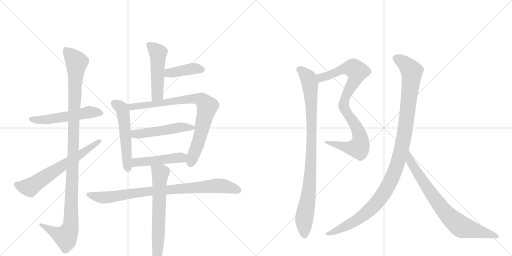
t = 0.00 s
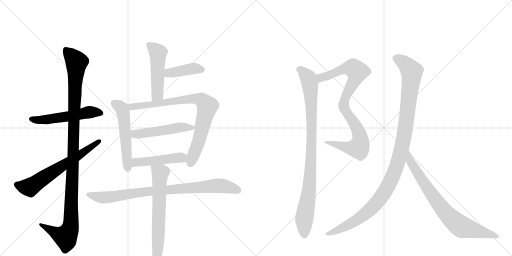
t = 2.51 s
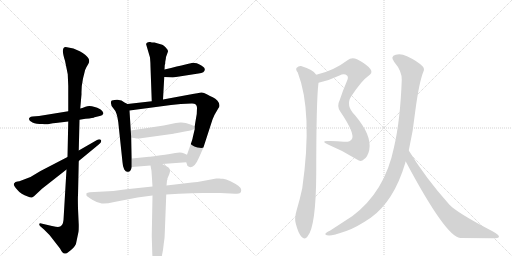
t = 5.01 s
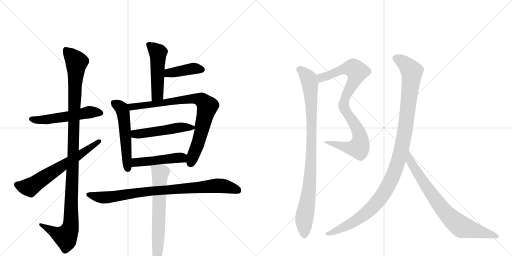
t = 7.52 s
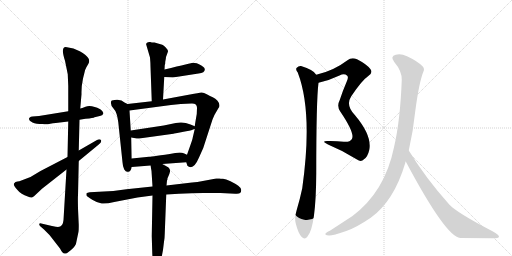
t = 10.03 s
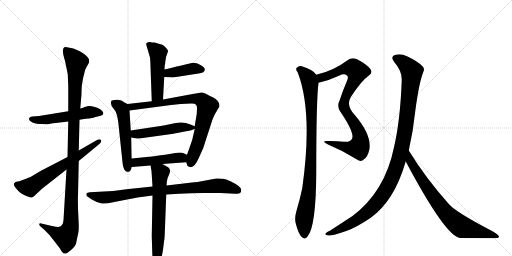
t = 12.53 s

The animated SVG that drew these frames (rendered in a browser with its animation timeline set to each time). Animation: 15 CSS @keyframes rules; one cycle of 12.53 s.

<svg version="1.1" viewBox="0 0 2048 1024" xmlns="http://www.w3.org/2000/svg">
  <g stroke="lightgray" stroke-dasharray="1,1" stroke-width="1" transform="scale(4, 4)">
    <line x1="0" y1="0" x2="256" y2="256"></line>
    <line x1="256" y1="0" x2="0" y2="256"></line>
    <line x1="128" y1="0" x2="128" y2="256"></line>
    <line x1="0" y1="128" x2="256" y2="128"></line>
    <line x1="256" y1="0" x2="512" y2="256"></line>
    <line x1="512" y1="0" x2="256" y2="256"></line>
    <line x1="384" y1="0" x2="384" y2="256"></line>
    <line x1="256" y1="128" x2="512" y2="128"></line>
  </g>
<g transform="scale(1, -1) translate(0, -850)">
   <style type="text/css">
    @keyframes keyframes0 {
      from {
       stroke: black;
       stroke-dashoffset: 536;
       stroke-width: 128;
       }
       64% {
       animation-timing-function: step-end;
       stroke: black;
       stroke-dashoffset: 0;
       stroke-width: 128;
       }
       to {
       stroke: black;
       stroke-width: 1024;
       }
       }
       #make-me-a-hanzi-animation-0 {
         animation: keyframes0 0.686198s both;
         animation-delay: 0.000000s;
         animation-timing-function: linear;
       }
    @keyframes keyframes1 {
      from {
       stroke: black;
       stroke-dashoffset: 1137;
       stroke-width: 128;
       }
       79% {
       animation-timing-function: step-end;
       stroke: black;
       stroke-dashoffset: 0;
       stroke-width: 128;
       }
       to {
       stroke: black;
       stroke-width: 1024;
       }
       }
       #make-me-a-hanzi-animation-1 {
         animation: keyframes1 1.175293s both;
         animation-delay: 0.686198s;
         animation-timing-function: linear;
       }
    @keyframes keyframes2 {
      from {
       stroke: black;
       stroke-dashoffset: 644;
       stroke-width: 128;
       }
       68% {
       animation-timing-function: step-end;
       stroke: black;
       stroke-dashoffset: 0;
       stroke-width: 128;
       }
       to {
       stroke: black;
       stroke-width: 1024;
       }
       }
       #make-me-a-hanzi-animation-2 {
         animation: keyframes2 0.774089s both;
         animation-delay: 1.861491s;
         animation-timing-function: linear;
       }
    @keyframes keyframes3 {
      from {
       stroke: black;
       stroke-dashoffset: 497;
       stroke-width: 128;
       }
       62% {
       animation-timing-function: step-end;
       stroke: black;
       stroke-dashoffset: 0;
       stroke-width: 128;
       }
       to {
       stroke: black;
       stroke-width: 1024;
       }
       }
       #make-me-a-hanzi-animation-3 {
         animation: keyframes3 0.654460s both;
         animation-delay: 2.635579s;
         animation-timing-function: linear;
       }
    @keyframes keyframes4 {
      from {
       stroke: black;
       stroke-dashoffset: 404;
       stroke-width: 128;
       }
       57% {
       animation-timing-function: step-end;
       stroke: black;
       stroke-dashoffset: 0;
       stroke-width: 128;
       }
       to {
       stroke: black;
       stroke-width: 1024;
       }
       }
       #make-me-a-hanzi-animation-4 {
         animation: keyframes4 0.578776s both;
         animation-delay: 3.290039s;
         animation-timing-function: linear;
       }
    @keyframes keyframes5 {
      from {
       stroke: black;
       stroke-dashoffset: 537;
       stroke-width: 128;
       }
       64% {
       animation-timing-function: step-end;
       stroke: black;
       stroke-dashoffset: 0;
       stroke-width: 128;
       }
       to {
       stroke: black;
       stroke-width: 1024;
       }
       }
       #make-me-a-hanzi-animation-5 {
         animation: keyframes5 0.687012s both;
         animation-delay: 3.868815s;
         animation-timing-function: linear;
       }
    @keyframes keyframes6 {
      from {
       stroke: black;
       stroke-dashoffset: 819;
       stroke-width: 128;
       }
       73% {
       animation-timing-function: step-end;
       stroke: black;
       stroke-dashoffset: 0;
       stroke-width: 128;
       }
       to {
       stroke: black;
       stroke-width: 1024;
       }
       }
       #make-me-a-hanzi-animation-6 {
         animation: keyframes6 0.916504s both;
         animation-delay: 4.555827s;
         animation-timing-function: linear;
       }
    @keyframes keyframes7 {
      from {
       stroke: black;
       stroke-dashoffset: 502;
       stroke-width: 128;
       }
       62% {
       animation-timing-function: step-end;
       stroke: black;
       stroke-dashoffset: 0;
       stroke-width: 128;
       }
       to {
       stroke: black;
       stroke-width: 1024;
       }
       }
       #make-me-a-hanzi-animation-7 {
         animation: keyframes7 0.658529s both;
         animation-delay: 5.472331s;
         animation-timing-function: linear;
       }
    @keyframes keyframes8 {
      from {
       stroke: black;
       stroke-dashoffset: 469;
       stroke-width: 128;
       }
       60% {
       animation-timing-function: step-end;
       stroke: black;
       stroke-dashoffset: 0;
       stroke-width: 128;
       }
       to {
       stroke: black;
       stroke-width: 1024;
       }
       }
       #make-me-a-hanzi-animation-8 {
         animation: keyframes8 0.631673s both;
         animation-delay: 6.130859s;
         animation-timing-function: linear;
       }
    @keyframes keyframes9 {
      from {
       stroke: black;
       stroke-dashoffset: 857;
       stroke-width: 128;
       }
       74% {
       animation-timing-function: step-end;
       stroke: black;
       stroke-dashoffset: 0;
       stroke-width: 128;
       }
       to {
       stroke: black;
       stroke-width: 1024;
       }
       }
       #make-me-a-hanzi-animation-9 {
         animation: keyframes9 0.947428s both;
         animation-delay: 6.762533s;
         animation-timing-function: linear;
       }
    @keyframes keyframes10 {
      from {
       stroke: black;
       stroke-dashoffset: 666;
       stroke-width: 128;
       }
       68% {
       animation-timing-function: step-end;
       stroke: black;
       stroke-dashoffset: 0;
       stroke-width: 128;
       }
       to {
       stroke: black;
       stroke-width: 1024;
       }
       }
       #make-me-a-hanzi-animation-10 {
         animation: keyframes10 0.791992s both;
         animation-delay: 7.709961s;
         animation-timing-function: linear;
       }
    @keyframes keyframes11 {
      from {
       stroke: black;
       stroke-dashoffset: 882;
       stroke-width: 128;
       }
       74% {
       animation-timing-function: step-end;
       stroke: black;
       stroke-dashoffset: 0;
       stroke-width: 128;
       }
       to {
       stroke: black;
       stroke-width: 1024;
       }
       }
       #make-me-a-hanzi-animation-11 {
         animation: keyframes11 0.967773s both;
         animation-delay: 8.501953s;
         animation-timing-function: linear;
       }
    @keyframes keyframes12 {
      from {
       stroke: black;
       stroke-dashoffset: 939;
       stroke-width: 128;
       }
       75% {
       animation-timing-function: step-end;
       stroke: black;
       stroke-dashoffset: 0;
       stroke-width: 128;
       }
       to {
       stroke: black;
       stroke-width: 1024;
       }
       }
       #make-me-a-hanzi-animation-12 {
         animation: keyframes12 1.014160s both;
         animation-delay: 9.469727s;
         animation-timing-function: linear;
       }
    @keyframes keyframes13 {
      from {
       stroke: black;
       stroke-dashoffset: 1125;
       stroke-width: 128;
       }
       79% {
       animation-timing-function: step-end;
       stroke: black;
       stroke-dashoffset: 0;
       stroke-width: 128;
       }
       to {
       stroke: black;
       stroke-width: 1024;
       }
       }
       #make-me-a-hanzi-animation-13 {
         animation: keyframes13 1.165527s both;
         animation-delay: 10.483887s;
         animation-timing-function: linear;
       }
    @keyframes keyframes14 {
      from {
       stroke: black;
       stroke-dashoffset: 776;
       stroke-width: 128;
       }
       72% {
       animation-timing-function: step-end;
       stroke: black;
       stroke-dashoffset: 0;
       stroke-width: 128;
       }
       to {
       stroke: black;
       stroke-width: 1024;
       }
       }
       #make-me-a-hanzi-animation-14 {
         animation: keyframes14 0.881510s both;
         animation-delay: 11.649414s;
         animation-timing-function: linear;
       }
</style>
<path d="M 273 405 L 156 386 L 130 384 Q 123 384 119 380 Q 109 370 130 360 Q 144 354 171 354 Q 184 351 201 355 L 212 357 Q 215 358 223 358 L 273 364 L 318 371 L 342 375 Q 375 378 378 381 L 395 385 Q 403 386 410 390 Q 411 394 414 397 Q 414 404 401 413 Q 388 421 379 422 Q 357 429 342 423 Q 327 416 321 416 L 273 405 Z" fill="lightgray"></path> 
<path d="M 273 364 L 270 222 L 266 172 L 254 -30 Q 252 -58 232 -58 Q 226 -58 208 -54 L 165 -44 Q 158 -42 157 -46 Q 156 -50 161 -55 L 176 -68 L 198 -90 L 240 -144 Q 250 -164 258 -164 Q 265 -167 284 -150 Q 304 -133 305 -120 L 314 -77 Q 315 -72 315 -50 L 312 16 Q 311 64 312 68 L 315 206 L 315 248 L 318 371 L 321 416 L 326 473 Q 325 503 332 536 L 338 560 Q 338 567 346 582 L 352 592 Q 361 606 353 618 Q 345 630 319 645 Q 294 659 268 661 Q 240 668 260 607 L 271 553 L 273 506 L 273 405 L 273 364 Z" fill="lightgray"></path> 
<path d="M 270 222 L 162 166 L 122 142 L 88 129 Q 76 124 70 124 L 62 122 L 56 116 Q 52 108 69 91 Q 84 72 111 64 Q 121 59 128 60 L 136 65 L 168 95 L 266 172 L 315 206 L 395 272 Q 408 283 404 290 Q 398 296 388 290 L 315 248 L 270 222 Z" fill="lightgray"></path> 
<path d="M 658 572 L 659 590 Q 661 591 661 603 Q 664 618 664 622 L 672 644 Q 672 651 663 660 Q 655 669 649 671 L 618 680 Q 605 680 601 682 L 598 682 Q 582 679 585 671 L 600 620 Q 602 597 602 583 L 607 445 C 608 415 650 422 652 452 L 657 542 L 658 572 Z" fill="lightgray"></path> 
<path d="M 657 542 L 691 540 L 794 556 Q 821 558 819 574 Q 817 583 796 593 L 787 597 L 771 599 Q 769 599 658 572 C 629 565 627 544 657 542 Z" fill="lightgray"></path> 
<path d="M 510 434 L 498 440 Q 487 452 467 451 Q 448 450 445 446 Q 440 430 454 416 Q 468 402 473 362 L 490 201 Q 491 183 497 172 Q 504 161 511 163 Q 523 161 527 182 L 527 216 L 525 300 L 523 328 L 518 408 C 517 431 517 431 510 434 Z" fill="lightgray"></path> 
<path d="M 607 445 L 510 434 C 480 431 488 404 518 408 L 684 430 L 723 434 L 766 436 Q 788 437 788 419 L 787 394 Q 780 354 779 345 L 779 334 L 771 300 Q 771 296 759 262 L 748 231 L 745 201 L 748 192 Q 748 186 754 184 Q 775 171 796 220 L 813 258 L 850 372 Q 857 391 867 406 L 874 418 Q 878 421 878 429 Q 878 437 870 447 Q 862 457 851 461 Q 841 465 827 473 Q 814 481 805 480 Q 796 479 760 472 L 652 452 L 607 445 Z" fill="lightgray"></path> 
<path d="M 722 360 L 703 358 L 655 348 L 523 328 C 493 324 495 305 525 300 L 547 296 Q 549 295 571 298 L 694 315 Q 695 316 729 322 Q 764 328 770 331 Q 776 334 779 334 C 794 339 794 339 779 345 L 762 352 Q 740 361 722 360 Z" fill="lightgray"></path> 
<path d="M 527 182 L 602 188 L 649 194 L 745 201 C 775 203 775 219 748 231 L 737 236 Q 729 240 719 240 L 701 238 Q 609 223 596 223 L 527 216 C 497 213 497 180 527 182 Z" fill="lightgray"></path> 
<path d="M 610 104 L 506 93 L 453 86 L 359 81 Q 349 80 346 77 Q 345 72 346 68 Q 348 64 369 51 Q 390 38 407 36 Q 424 34 457 42 L 550 60 L 610 68 L 665 72 L 716 75 Q 768 78 813 78 L 882 78 L 941 75 Q 965 72 965 90 Q 964 99 953 107 Q 942 115 922 125 Q 903 134 892 135 Q 882 135 878 136 Q 874 137 865 136 L 806 125 Q 792 122 768 120 L 666 108 L 610 104 Z" fill="lightgray"></path> 
<path d="M 602 188 L 606 166 L 610 104 L 610 68 L 607 -94 L 609 -161 Q 611 -205 615 -212 Q 620 -220 624 -220 Q 629 -220 633 -214 Q 638 -208 645 -183 Q 652 -159 655 -125 Q 659 -103 659 -84 L 665 72 L 666 108 L 668 128 Q 670 129 670 137 Q 682 163 680 168 Q 680 175 674 180 Q 669 184 649 194 C 622 208 597 218 602 188 Z" fill="lightgray"></path> 
<path d="M 1274 519 Q 1316 528 1358 548 Q 1377 558 1389 547 Q 1395 541 1387 524 Q 1371 487 1359 450 Q 1346 425 1361 404 Q 1422 314 1407 293 Q 1400 281 1375 283 Q 1342 287 1308 286 Q 1283 285 1312 272 Q 1373 247 1428 212 Q 1444 200 1456 213 Q 1471 223 1477 250 Q 1489 307 1420 389 Q 1381 428 1405 465 Q 1448 529 1472 545 Q 1493 558 1482 573 Q 1469 592 1428 613 Q 1406 622 1390 609 Q 1335 567 1265 551 C 1236 543 1245 512 1274 519 Z" fill="lightgray"></path> 
<path d="M 1265 551 Q 1256 570 1204 586 Q 1194 587 1186 578 Q 1182 571 1191 560 Q 1252 401 1209 97 Q 1200 54 1186 7 Q 1177 -23 1183 -44 Q 1193 -83 1206 -97 Q 1219 -112 1230 -96 Q 1264 -57 1265 158 Q 1265 450 1274 519 C 1276 540 1276 540 1265 551 Z" fill="lightgray"></path> 
<path d="M 1635 248 Q 1653 327 1661 405 Q 1676 519 1693 562 Q 1700 575 1690 585 Q 1669 606 1628 625 Q 1603 637 1583 631 Q 1559 624 1577 602 Q 1608 566 1607 530 Q 1601 367 1576 261 Q 1540 84 1410 -14 L 1321 -72 Q 1306 -79 1303 -83 Q 1296 -90 1316 -92 Q 1329 -93 1385 -74 Q 1424 -61 1483 -21 Q 1576 46 1621 198 Q 1621 202 1623 204 L 1635 248 Z" fill="lightgray"></path> 
<path d="M 1623 204 Q 1783 -97 1841 -102 Q 1910 -102 1970 -103 Q 1995 -103 1996 -97 Q 1997 -90 1970 -75 Q 1826 0 1797 32 Q 1703 137 1635 248 C 1619 273 1609 230 1623 204 Z" fill="lightgray"></path> 
      <clipPath id="make-me-a-hanzi-clip-0">
      <path d="M 273 405 L 156 386 L 130 384 Q 123 384 119 380 Q 109 370 130 360 Q 144 354 171 354 Q 184 351 201 355 L 212 357 Q 215 358 223 358 L 273 364 L 318 371 L 342 375 Q 375 378 378 381 L 395 385 Q 403 386 410 390 Q 411 394 414 397 Q 414 404 401 413 Q 388 421 379 422 Q 357 429 342 423 Q 327 416 321 416 L 273 405 Z" fill="lightgray"></path>
      </clipPath>
      <path clip-path="url(#make-me-a-hanzi-clip-0)" d="M 128 373 L 190 372 L 358 402 L 405 398 " fill="none" id="make-me-a-hanzi-animation-0" stroke-dasharray="408 816" stroke-linecap="round"></path>

      <clipPath id="make-me-a-hanzi-clip-1">
      <path d="M 273 364 L 270 222 L 266 172 L 254 -30 Q 252 -58 232 -58 Q 226 -58 208 -54 L 165 -44 Q 158 -42 157 -46 Q 156 -50 161 -55 L 176 -68 L 198 -90 L 240 -144 Q 250 -164 258 -164 Q 265 -167 284 -150 Q 304 -133 305 -120 L 314 -77 Q 315 -72 315 -50 L 312 16 Q 311 64 312 68 L 315 206 L 315 248 L 318 371 L 321 416 L 326 473 Q 325 503 332 536 L 338 560 Q 338 567 346 582 L 352 592 Q 361 606 353 618 Q 345 630 319 645 Q 294 659 268 661 Q 240 668 260 607 L 271 553 L 273 506 L 273 405 L 273 364 Z" fill="lightgray"></path>
      </clipPath>
      <path clip-path="url(#make-me-a-hanzi-clip-1)" d="M 263 651 L 306 601 L 282 -58 L 262 -97 L 234 -88 L 162 -49 " fill="none" id="make-me-a-hanzi-animation-1" stroke-dasharray="1009 2018" stroke-linecap="round"></path>

      <clipPath id="make-me-a-hanzi-clip-2">
      <path d="M 270 222 L 162 166 L 122 142 L 88 129 Q 76 124 70 124 L 62 122 L 56 116 Q 52 108 69 91 Q 84 72 111 64 Q 121 59 128 60 L 136 65 L 168 95 L 266 172 L 315 206 L 395 272 Q 408 283 404 290 Q 398 296 388 290 L 315 248 L 270 222 Z" fill="lightgray"></path>
      </clipPath>
      <path clip-path="url(#make-me-a-hanzi-clip-2)" d="M 66 112 L 100 102 L 128 106 L 398 286 " fill="none" id="make-me-a-hanzi-animation-2" stroke-dasharray="516 1032" stroke-linecap="round"></path>

      <clipPath id="make-me-a-hanzi-clip-3">
      <path d="M 658 572 L 659 590 Q 661 591 661 603 Q 664 618 664 622 L 672 644 Q 672 651 663 660 Q 655 669 649 671 L 618 680 Q 605 680 601 682 L 598 682 Q 582 679 585 671 L 600 620 Q 602 597 602 583 L 607 445 C 608 415 650 422 652 452 L 657 542 L 658 572 Z" fill="lightgray"></path>
      </clipPath>
      <path clip-path="url(#make-me-a-hanzi-clip-3)" d="M 595 672 L 632 636 L 630 472 L 613 453 " fill="none" id="make-me-a-hanzi-animation-3" stroke-dasharray="369 738" stroke-linecap="round"></path>

      <clipPath id="make-me-a-hanzi-clip-4">
      <path d="M 657 542 L 691 540 L 794 556 Q 821 558 819 574 Q 817 583 796 593 L 787 597 L 771 599 Q 769 599 658 572 C 629 565 627 544 657 542 Z" fill="lightgray"></path>
      </clipPath>
      <path clip-path="url(#make-me-a-hanzi-clip-4)" d="M 663 549 L 675 558 L 773 576 L 806 572 " fill="none" id="make-me-a-hanzi-animation-4" stroke-dasharray="276 552" stroke-linecap="round"></path>

      <clipPath id="make-me-a-hanzi-clip-5">
      <path d="M 510 434 L 498 440 Q 487 452 467 451 Q 448 450 445 446 Q 440 430 454 416 Q 468 402 473 362 L 490 201 Q 491 183 497 172 Q 504 161 511 163 Q 523 161 527 182 L 527 216 L 525 300 L 523 328 L 518 408 C 517 431 517 431 510 434 Z" fill="lightgray"></path>
      </clipPath>
      <path clip-path="url(#make-me-a-hanzi-clip-5)" d="M 453 438 L 479 424 L 491 407 L 510 177 " fill="none" id="make-me-a-hanzi-animation-5" stroke-dasharray="409 818" stroke-linecap="round"></path>

      <clipPath id="make-me-a-hanzi-clip-6">
      <path d="M 607 445 L 510 434 C 480 431 488 404 518 408 L 684 430 L 723 434 L 766 436 Q 788 437 788 419 L 787 394 Q 780 354 779 345 L 779 334 L 771 300 Q 771 296 759 262 L 748 231 L 745 201 L 748 192 Q 748 186 754 184 Q 775 171 796 220 L 813 258 L 850 372 Q 857 391 867 406 L 874 418 Q 878 421 878 429 Q 878 437 870 447 Q 862 457 851 461 Q 841 465 827 473 Q 814 481 805 480 Q 796 479 760 472 L 652 452 L 607 445 Z" fill="lightgray"></path>
      </clipPath>
      <path clip-path="url(#make-me-a-hanzi-clip-6)" d="M 518 429 L 539 423 L 774 456 L 808 449 L 829 422 L 796 287 L 763 197 " fill="none" id="make-me-a-hanzi-animation-6" stroke-dasharray="691 1382" stroke-linecap="round"></path>

      <clipPath id="make-me-a-hanzi-clip-7">
      <path d="M 722 360 L 703 358 L 655 348 L 523 328 C 493 324 495 305 525 300 L 547 296 Q 549 295 571 298 L 694 315 Q 695 316 729 322 Q 764 328 770 331 Q 776 334 779 334 C 794 339 794 339 779 345 L 762 352 Q 740 361 722 360 Z" fill="lightgray"></path>
      </clipPath>
      <path clip-path="url(#make-me-a-hanzi-clip-7)" d="M 531 322 L 541 314 L 560 315 L 710 339 L 772 340 " fill="none" id="make-me-a-hanzi-animation-7" stroke-dasharray="374 748" stroke-linecap="round"></path>

      <clipPath id="make-me-a-hanzi-clip-8">
      <path d="M 527 182 L 602 188 L 649 194 L 745 201 C 775 203 775 219 748 231 L 737 236 Q 729 240 719 240 L 701 238 Q 609 223 596 223 L 527 216 C 497 213 497 180 527 182 Z" fill="lightgray"></path>
      </clipPath>
      <path clip-path="url(#make-me-a-hanzi-clip-8)" d="M 534 188 L 548 201 L 691 219 L 727 219 L 737 209 " fill="none" id="make-me-a-hanzi-animation-8" stroke-dasharray="341 682" stroke-linecap="round"></path>

      <clipPath id="make-me-a-hanzi-clip-9">
      <path d="M 610 104 L 506 93 L 453 86 L 359 81 Q 349 80 346 77 Q 345 72 346 68 Q 348 64 369 51 Q 390 38 407 36 Q 424 34 457 42 L 550 60 L 610 68 L 665 72 L 716 75 Q 768 78 813 78 L 882 78 L 941 75 Q 965 72 965 90 Q 964 99 953 107 Q 942 115 922 125 Q 903 134 892 135 Q 882 135 878 136 Q 874 137 865 136 L 806 125 Q 792 122 768 120 L 666 108 L 610 104 Z" fill="lightgray"></path>
      </clipPath>
      <path clip-path="url(#make-me-a-hanzi-clip-9)" d="M 355 73 L 420 60 L 604 86 L 872 107 L 904 104 L 950 89 " fill="none" id="make-me-a-hanzi-animation-9" stroke-dasharray="729 1458" stroke-linecap="round"></path>

      <clipPath id="make-me-a-hanzi-clip-10">
      <path d="M 602 188 L 606 166 L 610 104 L 610 68 L 607 -94 L 609 -161 Q 611 -205 615 -212 Q 620 -220 624 -220 Q 629 -220 633 -214 Q 638 -208 645 -183 Q 652 -159 655 -125 Q 659 -103 659 -84 L 665 72 L 666 108 L 668 128 Q 670 129 670 137 Q 682 163 680 168 Q 680 175 674 180 Q 669 184 649 194 C 622 208 597 218 602 188 Z" fill="lightgray"></path>
      </clipPath>
      <path clip-path="url(#make-me-a-hanzi-clip-10)" d="M 610 184 L 641 158 L 632 -131 L 624 -211 " fill="none" id="make-me-a-hanzi-animation-10" stroke-dasharray="538 1076" stroke-linecap="round"></path>

      <clipPath id="make-me-a-hanzi-clip-11">
      <path d="M 1274 519 Q 1316 528 1358 548 Q 1377 558 1389 547 Q 1395 541 1387 524 Q 1371 487 1359 450 Q 1346 425 1361 404 Q 1422 314 1407 293 Q 1400 281 1375 283 Q 1342 287 1308 286 Q 1283 285 1312 272 Q 1373 247 1428 212 Q 1444 200 1456 213 Q 1471 223 1477 250 Q 1489 307 1420 389 Q 1381 428 1405 465 Q 1448 529 1472 545 Q 1493 558 1482 573 Q 1469 592 1428 613 Q 1406 622 1390 609 Q 1335 567 1265 551 C 1236 543 1245 512 1274 519 Z" fill="lightgray"></path>
      </clipPath>
      <path clip-path="url(#make-me-a-hanzi-clip-11)" d="M 1274 548 L 1285 539 L 1368 572 L 1403 578 L 1413 578 L 1428 564 L 1421 535 L 1378 452 L 1375 427 L 1436 319 L 1442 296 L 1439 268 L 1434 259 L 1412 257 L 1315 280 " fill="none" id="make-me-a-hanzi-animation-11" stroke-dasharray="754 1508" stroke-linecap="round"></path>

      <clipPath id="make-me-a-hanzi-clip-12">
      <path d="M 1265 551 Q 1256 570 1204 586 Q 1194 587 1186 578 Q 1182 571 1191 560 Q 1252 401 1209 97 Q 1200 54 1186 7 Q 1177 -23 1183 -44 Q 1193 -83 1206 -97 Q 1219 -112 1230 -96 Q 1264 -57 1265 158 Q 1265 450 1274 519 C 1276 540 1276 540 1265 551 Z" fill="lightgray"></path>
      </clipPath>
      <path clip-path="url(#make-me-a-hanzi-clip-12)" d="M 1197 573 L 1208 568 L 1235 536 L 1246 410 L 1243 170 L 1238 100 L 1217 -26 L 1218 -91 " fill="none" id="make-me-a-hanzi-animation-12" stroke-dasharray="811 1622" stroke-linecap="round"></path>

      <clipPath id="make-me-a-hanzi-clip-13">
      <path d="M 1635 248 Q 1653 327 1661 405 Q 1676 519 1693 562 Q 1700 575 1690 585 Q 1669 606 1628 625 Q 1603 637 1583 631 Q 1559 624 1577 602 Q 1608 566 1607 530 Q 1601 367 1576 261 Q 1540 84 1410 -14 L 1321 -72 Q 1306 -79 1303 -83 Q 1296 -90 1316 -92 Q 1329 -93 1385 -74 Q 1424 -61 1483 -21 Q 1576 46 1621 198 Q 1621 202 1623 204 L 1635 248 Z" fill="lightgray"></path>
      </clipPath>
      <path clip-path="url(#make-me-a-hanzi-clip-13)" d="M 1584 616 L 1622 593 L 1642 571 L 1647 550 L 1620 324 L 1601 234 L 1578 163 L 1531 71 L 1461 -6 L 1370 -63 L 1310 -86 " fill="none" id="make-me-a-hanzi-animation-13" stroke-dasharray="997 1994" stroke-linecap="round"></path>

      <clipPath id="make-me-a-hanzi-clip-14">
      <path d="M 1623 204 Q 1783 -97 1841 -102 Q 1910 -102 1970 -103 Q 1995 -103 1996 -97 Q 1997 -90 1970 -75 Q 1826 0 1797 32 Q 1703 137 1635 248 C 1619 273 1609 230 1623 204 Z" fill="lightgray"></path>
      </clipPath>
      <path clip-path="url(#make-me-a-hanzi-clip-14)" d="M 1636 240 L 1642 199 L 1724 76 L 1800 -19 L 1849 -58 L 1990 -96 " fill="none" id="make-me-a-hanzi-animation-14" stroke-dasharray="648 1296" stroke-linecap="round"></path>

</g>
</svg>
